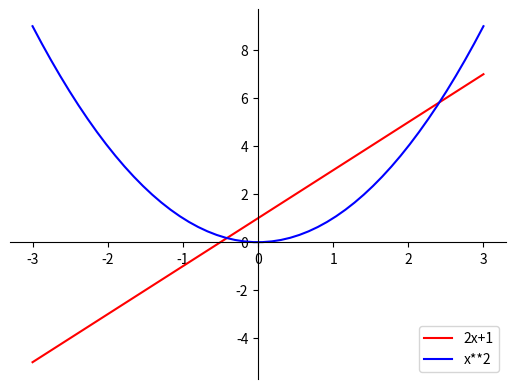

Source code (Python):
import matplotlib.pyplot as plt
import numpy as np

x = np.linspace(-3, 3, 50)
y = 2*x+1
line1, = plt.plot(x, y, color='red')
y0 = x**2
line2, = plt.plot(x, y0, color='blue')
# 图例
# 第一种
#       plot中有一个属性叫做lable
#line2=plt.plot(x, y0, color='blue', label='2x+1')
# plt.legend()

# 第二种
# plot会返回该线条的对象   best自动选取数据少的区域加图例
# 如果需要这个对象进行图例操作，那么需要在在截取的变量后面加‘，’举例
# line,=plt.plot()


plt.legend(handles=[line1, line2], labels=['2x+1', 'x**2'], loc='best')
ax = plt.gca()
ax.spines['top'].set_visible(False)
ax.spines['right'].set_color(None)
ax.xaxis.set_ticks_position('bottom')
ax.yaxis.set_ticks_position('left')
ax.spines['bottom'].set_position(('data', 0))
ax.spines['left'].set_position(('data', 0))
plt.show()
